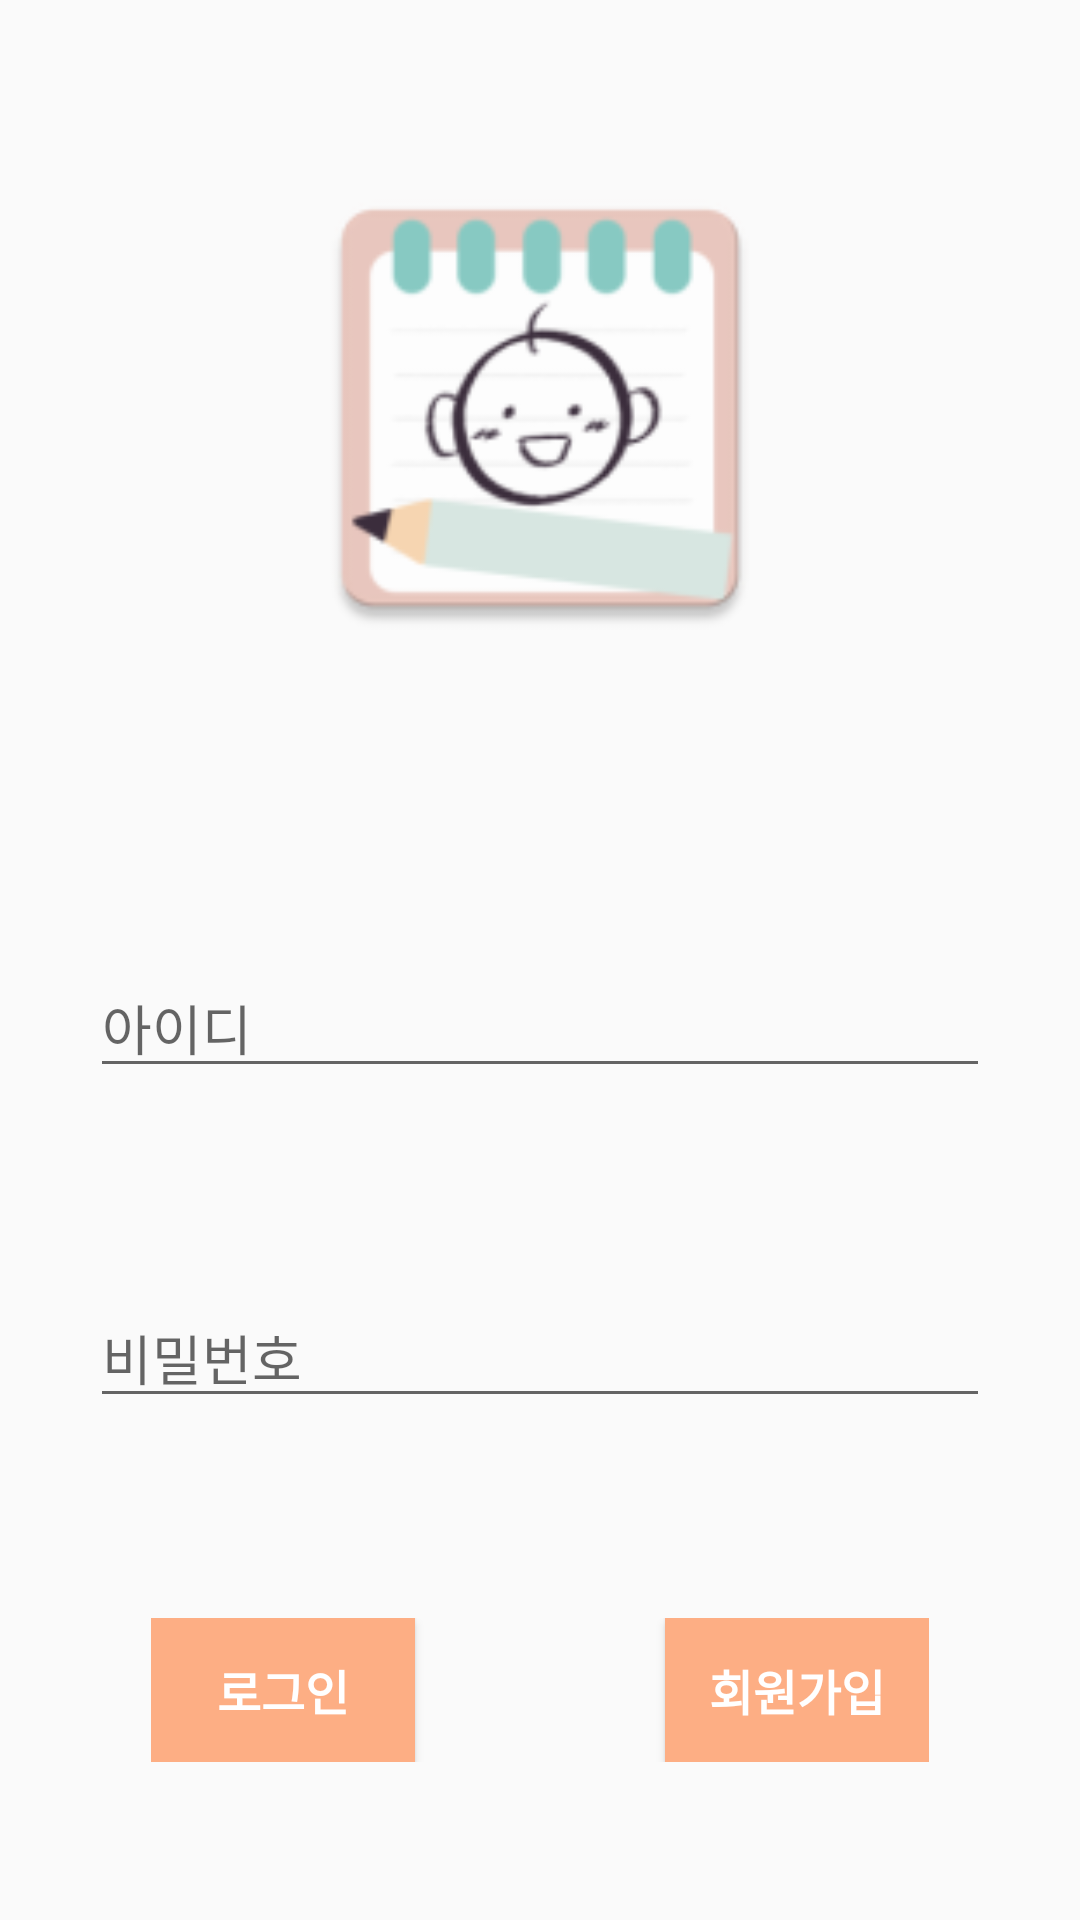

This screen was rendered from an Android layout file. Write that file and the resources it references.
<!-- AndroidManifest.xml: application theme Theme.SmallRecord -->
<!-- res/layout/setting_login.xml -->
<?xml version="1.0" encoding="utf-8"?>
<FrameLayout xmlns:android="http://schemas.android.com/apk/res/android"
             xmlns:app="http://schemas.android.com/apk/res-auto"
             android:layout_height="2912px" android:layout_width="match_parent"
             android:id="@+id/backlogin">

    <LinearLayout
            android:orientation="vertical"
            android:layout_width="match_parent"
            android:layout_height="match_parent" android:gravity="center">
        <ImageView
                android:src="@mipmap/ic_smallrecode"
                android:layout_width="match_parent"
                android:layout_height="500px" android:id="@+id/imageView5"/>
        <EditText
                android:layout_width="900px"
                android:layout_height="wrap_content"
                android:inputType="text"
                android:ems="10"
                android:id="@+id/login_id" android:hint="아이디" android:layout_marginTop="300px"/>
        <EditText
                android:layout_width="900px"
                android:layout_height="wrap_content"
                android:inputType="text"
                android:ems="10"
                android:id="@+id/login_password" android:hint="비밀번호" android:layout_marginTop="200px"/>
        <LinearLayout
                android:orientation="horizontal"
                android:layout_width="wrap_content"
                android:layout_height="wrap_content" android:layout_marginTop="200px">
            <Button
                    android:text="로그인"
                    android:layout_width="wrap_content"
                    android:layout_height="wrap_content" android:id="@+id/login_button"
                    android:layout_marginRight="250px" android:textColor="#FFFFFF" android:textSize="16sp"
                    android:background="#FDAE84" android:textStyle="bold"/>
            <Button
                    android:text="회원가입"
                    android:layout_width="wrap_content"
                    android:layout_height="wrap_content" android:id="@+id/join_page" android:textColor="#FFFFFF"
                    android:textSize="16sp" android:background="#FDAE84" android:textStyle="bold"/>
        </LinearLayout>
    </LinearLayout>
</FrameLayout>
<!-- resources referenced by this layout -->
<resources>
  <!-- mipmap ic_smallrecode: webp bitmap (mipmap-hdpi, 2906 bytes) -->
  <style name="Theme.SmallRecord" parent="Theme.AppCompat.Light.DarkActionBar">
          
          <item name="colorPrimary">@color/purple_500</item>
          <item name="colorPrimaryDark">@color/purple_700</item>
          <item name="colorAccent">@color/teal_200</item>
          
      </style>
  <!-- not gathered from this repository: default colours our renderer supplied (Android Studio template values) -->
  <color name="purple_500">#FF6200EE</color>
  <color name="purple_700">#FF3700B3</color>
  <color name="teal_200">#FF03DAC5</color>
</resources>
